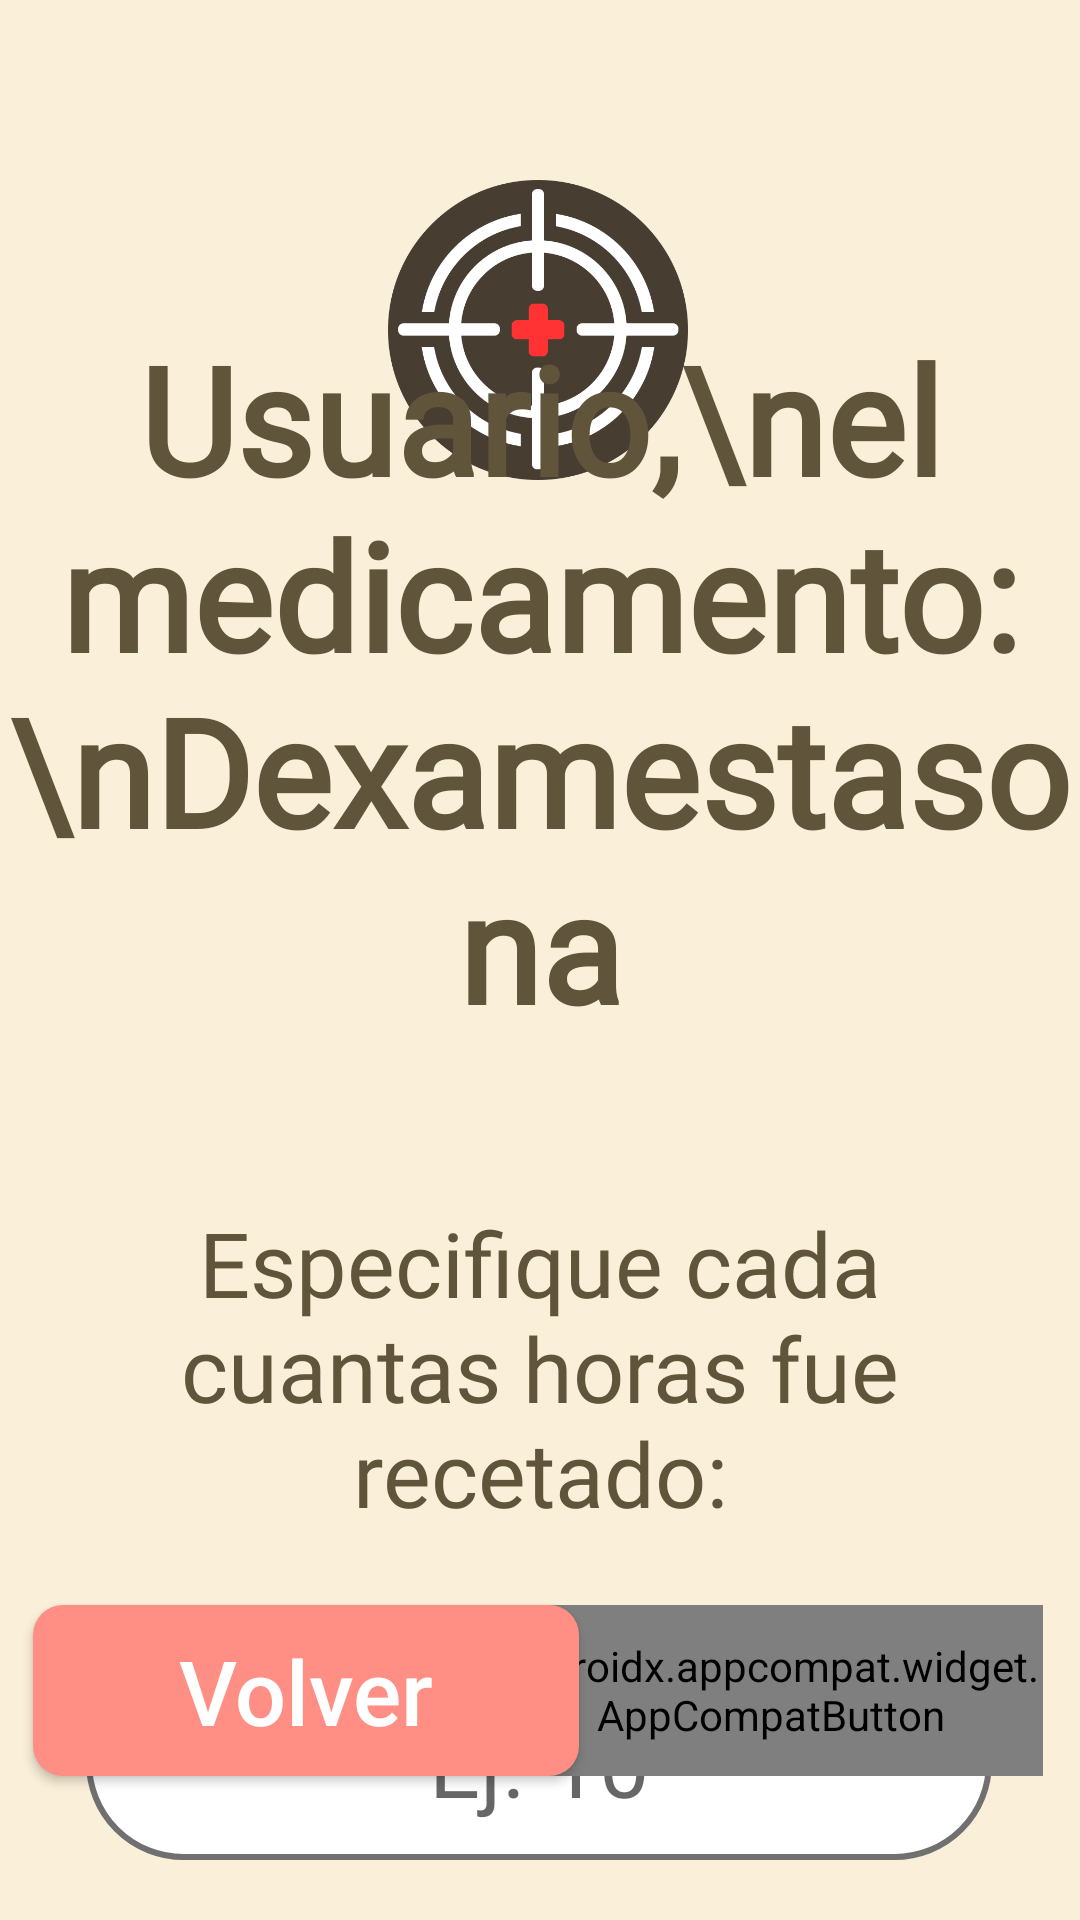

This screen was rendered from an Android layout file. Write that file and the resources it references.
<!-- AndroidManifest.xml: application theme Theme.ProyectoIHC -->
<!-- res/layout/activity_hora_epecifica.xml -->
<?xml version="1.0" encoding="utf-8"?>
<androidx.constraintlayout.widget.ConstraintLayout xmlns:android="http://schemas.android.com/apk/res/android"
    xmlns:app="http://schemas.android.com/apk/res-auto"
    xmlns:tools="http://schemas.android.com/tools"
    android:layout_width="match_parent"
    android:layout_height="match_parent"
    android:background="@color/fondoConstante"
    tools:context=".MainActivity">

    <ImageView
        android:id="@+id/imageView2"
        android:layout_width="100dp"
        android:layout_height="100dp"
        android:layout_marginTop="60dp"
        android:contentDescription="Icono Aplicación Mira Roja"
        app:layout_constraintEnd_toEndOf="parent"
        app:layout_constraintHorizontal_bias="0.498"
        app:layout_constraintStart_toStartOf="parent"
        app:layout_constraintTop_toTopOf="parent"
        app:srcCompat="@drawable/aim_icon"
        tools:ignore="MissingConstraints" />

    <TextView
        android:id="@+id/textView2"
        android:layout_width="wrap_content"
        android:layout_height="wrap_content"
        android:fontFamily="@font/raleway_semibold"
        android:text="Usuario,\nel medicamento:\nDexamestasona"
        android:textAlignment="center"
        android:textColor="@color/letrasFondo"
        android:textSize="50sp"

        android:textStyle="bold"
        app:layout_constraintBottom_toBottomOf="parent"
        app:layout_constraintEnd_toEndOf="parent"
        app:layout_constraintHorizontal_bias="0.496"
        app:layout_constraintStart_toStartOf="parent"
        app:layout_constraintTop_toTopOf="parent"
        app:layout_constraintVertical_bias="0.267" />

    <TextView
        android:id="@+id/textView"
        android:layout_width="337dp"
        android:layout_height="wrap_content"
        android:layout_marginTop="52dp"
        android:fontFamily="@font/raleway_semibold"
        android:text="Especifique cada cuantas horas fue recetado:"
        android:textAlignment="center"
        android:textColor="@color/letrasFondo"

        android:textSize="30sp"
        app:layout_constraintEnd_toEndOf="parent"
        app:layout_constraintStart_toStartOf="parent"
        app:layout_constraintTop_toBottomOf="@+id/textView2" />

    <EditText
        android:id="@+id/nEspecifico"
        android:layout_width="302dp"
        android:layout_height="65dp"
        android:layout_marginTop="44dp"

        android:background="@drawable/estilo_input"
        android:fontFamily="@font/raleway_semibold"
        android:maxLength="2"
        android:hint="Ej. 10"
        android:inputType="number"
        android:padding="5dp"
        android:textAlignment="center"
        android:textColor="@color/black"
        android:textSize="30sp"

        app:layout_constraintEnd_toEndOf="parent"
        app:layout_constraintHorizontal_bias="0.497"
        app:layout_constraintStart_toStartOf="parent"
        app:layout_constraintTop_toBottomOf="@+id/textView" />

    <androidx.appcompat.widget.AppCompatButton
        android:id="@+id/btnContinuar"
        android:layout_width="182dp"
        android:layout_height="57dp"
        android:layout_marginBottom="48dp"
        android:background="@drawable/button_continuar"
        android:text="Confirmar"
        android:textAllCaps="false"
        android:textColor="@drawable/letras_continuar"
        android:textSize="30sp"

        app:layout_constraintBottom_toBottomOf="parent"
        app:layout_constraintEnd_toEndOf="parent"
        app:layout_constraintHorizontal_bias="0.93"
        app:layout_constraintStart_toStartOf="parent" />

    <androidx.appcompat.widget.AppCompatButton

        android:id="@+id/btnVolver"
        android:layout_width="182dp"
        android:layout_height="57dp"
        android:layout_marginBottom="48dp"
        android:background="@drawable/button_volver"
        android:text="Volver"
        android:textAllCaps="false"
        android:textColor="@drawable/letras_volver"
        android:textSize="30sp"

        app:layout_constraintBottom_toBottomOf="parent"
        app:layout_constraintEnd_toEndOf="parent"
        app:layout_constraintHorizontal_bias="0.061"
        app:layout_constraintStart_toStartOf="parent" />
</androidx.constraintlayout.widget.ConstraintLayout>
<!-- resources referenced by this layout -->
<resources>
  <color name="black">#FF000000</color>
  <color name="fondoConstante">#FAEFD9</color>
  <color name="letrasFondo">#60543A</color>
  <!-- drawable aim_icon: png bitmap (drawable-v24, 40879 bytes) -->
  <!-- drawable button_continuar (drawable) -->
  <?xml version="1.0" encoding="utf-8"?>
  <selector xmlns:android="http://schemas.android.com/apk/res/android">
      <item android:state_pressed="true">
          <shape>
              <corners android:radius="10dp"></corners>
              <solid android:color="@color/letrasContinuar" />
          </shape>
      </item>
  
      <item android:state_enabled="true">
          <shape>
              <corners android:radius="10dp"></corners>
              <solid android:color="@color/fondoContinuar" />
          </shape>
      </item>
  
      <item android:state_enabled="false">
          <shape>
              <corners android:radius="10dp"></corners>
              <solid android:color="@color/DisGray" />
          </shape>
      </item>
  </selector>
  <!-- drawable button_volver (drawable) -->
  <?xml version="1.0" encoding="utf-8"?>
  <selector xmlns:android="http://schemas.android.com/apk/res/android">
      <item android:state_pressed="true">
          <shape>
              <corners android:radius="10dp"></corners>
              <solid android:color="#FFC4BF" />
          </shape>
      </item>
  
      <item android:state_enabled="true">
          <shape>
              <corners android:radius="10dp"></corners>
              <solid android:color="@color/fondoVolver" />
          </shape>
      </item>
  </selector>
  <!-- drawable estilo_input (drawable) -->
  <?xml version="1.0" encoding="utf-8"?>
  <selector xmlns:android="http://schemas.android.com/apk/res/android">
      <item android:state_enabled="true">
          <shape>
              <corners android:radius="40dp"></corners>
              <solid
                  android:color="@color/white"
              />
              <stroke
              android:width="2dp"
              android:color="#707070" />
  
          </shape>
      </item>
  
      <item android:state_enabled="false">
          <shape>
              <corners android:radius="40dp"></corners>
              <solid
                  android:color="@color/white"
                  />
              <stroke
                  android:width="2dp"
                  android:color="#707070" />
  
          </shape>
      </item>
  </selector>
  <!-- drawable letras_volver (drawable) -->
  <?xml version="1.0" encoding="utf-8"?>
  <selector xmlns:android="http://schemas.android.com/apk/res/android">
      <item android:state_pressed="true" android:color="#707070"/>
      <item android:state_enabled="true" android:color="@color/white"/>
      <item android:state_enabled="false" android:color="@color/white"/>
  </selector>
  <style name="Theme.ProyectoIHC" parent="Theme.MaterialComponents.Light.NoActionBar">
  
          
          <item name="colorPrimary">@color/purple_500</item>
          <item name="colorPrimaryVariant">@color/purple_700</item>
          <item name="colorOnPrimary">@color/black</item>
          
          <item name="colorSecondary">@color/teal_200</item>
          <item name="colorSecondaryVariant">@color/teal_700</item>
          <item name="colorOnSecondary">@color/black</item>
          
          <item name="android:statusBarColor">@color/letrasFondo</item>
          
  
          <item name="android:windowActivityTransitions">true</item>
  
  
      </style>
  <color name="letrasContinuar">#5B8858</color>
  <color name="fondoContinuar">#A5FFAE</color>
  <color name="DisGray">#707070</color>
  <color name="fondoVolver">#FF8E85</color>
  <color name="white">#FFFFFF</color>
  <color name="purple_500">#FFF000</color>
  <color name="purple_700">#F0F0F0</color>
  <color name="teal_200">#FF03DAC5</color>
  <color name="teal_700">#FF018786</color>
</resources>
